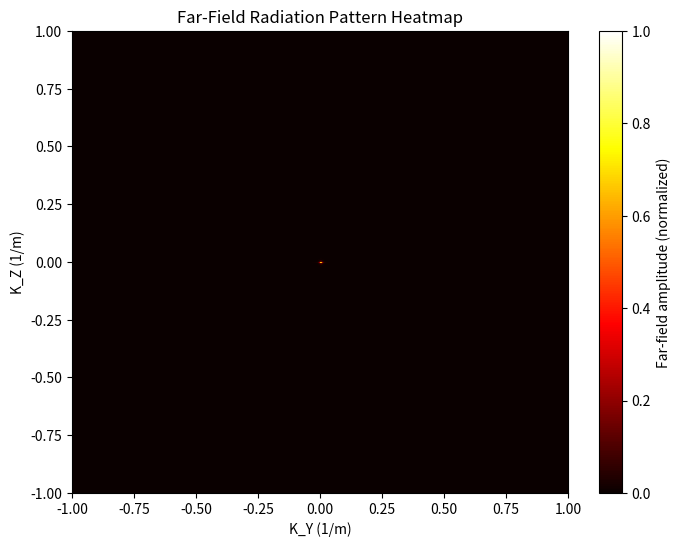

Write the Python code that produced this figure.
import numpy as np
import matplotlib.pyplot as plt

def simulate_near_field_dipole(antenna_size, wavelength, plane_size, z_distance, num_points=500):
    k = 2 * np.pi / wavelength  # Wavenumber

    # Define a 2D grid for the measurement plane (in y-z plane at x = z_distance)
    y = np.linspace(-plane_size / 2, plane_size / 2, num_points)
    z = np.linspace(-plane_size / 2, plane_size / 2, num_points)
    Y, Z = np.meshgrid(y, z)

    # Coordinates of the dipole's center
    dipole_top = np.array([0, 0, antenna_size / 2])
    dipole_bottom = np.array([0, 0, -(antenna_size / 2)])

    # Calculate distance R from dipole to each point on the measurement plane
    R_top = np.sqrt((z_distance - dipole_top[0])**2 + (Y - dipole_top[1])**2 + (Z - dipole_top[2])**2)
    R_bottom = np.sqrt((z_distance - dipole_bottom[0])**2 + (Y - dipole_bottom[1])**2 + (Z - dipole_bottom[2])**2)

    # Electric field components (simplified near-field model)
    E_top = np.sin(np.arctan2(np.sqrt(Y**2 + Z**2), z_distance)) / R_top * np.exp(-1j * k * R_top)
    E_bottom = np.sin(np.arctan2(np.sqrt(Y**2 + Z**2), z_distance)) / R_bottom * np.exp(-1j * k * R_bottom)

    # Total near-field data (superposition of the fields from the top and bottom of the dipole)
    near_field = E_top + E_bottom
    
    return near_field, Y, Z

def nf_ff_transform(near_field, wavelength, plane_size):
    num_points = near_field.shape[0]
    k = 2 * np.pi / wavelength  # Wavenumber
    
    # Spatial frequency grid in the plane (for Fourier transform)
    delta_yz = plane_size / num_points  # Spatial resolution in the y and z directions
    ky = np.fft.fftfreq(num_points, d=delta_yz) * 2 * np.pi
    kz = np.fft.fftfreq(num_points, d=delta_yz) * 2 * np.pi
    KY, KZ = np.meshgrid(ky, kz)
    
    # Perform 2D Fourier transform (with shift to center frequencies)
    far_field_2D = np.fft.fftshift(np.fft.fft2(np.fft.fftshift(near_field)))
    
    # Calculate corresponding far-field angles based on wavenumber
    theta_far = np.arctan2(np.sqrt(KY**2 + KZ**2), k)  # Far-field angle (theta)

    # Normalize the far-field pattern
    far_field_pattern = np.abs(far_field_2D) / np.max(np.abs(far_field_2D))
    
    return far_field_pattern, theta_far, ky, kz

def plot_far_field_heatmap(far_field_pattern, theta_far, ky, kz):
    """
    Plot the far-field pattern as a 2D heat map in the translated plane.
    
    Parameters:
    - far_field_pattern: The far-field amplitude data (2D array).
    - theta_far: The far-field angles in the elevation plane (in radians).
    - ky: Spatial frequency corresponding to the y direction.
    - kz: Spatial frequency corresponding to the z direction.
    """
    # Create a meshgrid for KY and KZ
    KY, KZ = np.meshgrid(ky, kz)

    # Normalize the far-field data for heatmap
    far_field_normalized = far_field_pattern / np.max(far_field_pattern)

    # Plot the heatmap using imshow
    plt.figure(figsize=(8, 6))
    plt.imshow(far_field_normalized, extent=[-1, 1, -1, 1], cmap='hot', aspect='auto')

    plt.colorbar(label='Far-field amplitude (normalized)')
    plt.title('Far-Field Radiation Pattern Heatmap')
    plt.xlabel('K_Y (1/m)')
    plt.ylabel('K_Z (1/m)')
    
    plt.show()

# Example usage
antenna_size = 5   # Largest dimension of the antenna in meters
wavelength = 10    # Wavelength in meters
plane_size = 10    # Size of the measurement plane in meters
num_points = 500   # Number of point along each axis
z_distance = 3.5   # Distance from the antenna to the measurement plane

# Step 1: Simulate the near-field data
near_field, Y, Z = simulate_near_field_dipole(antenna_size, wavelength, plane_size, z_distance, num_points)

# Step 2: Perform the near-field to far-field transformation
far_field_pattern, theta_far, ky, kz = nf_ff_transform(near_field, wavelength, plane_size)

# Step 3: Plot the far-field radiation pattern heatmap
plot_far_field_heatmap(far_field_pattern, theta_far, ky, kz)
